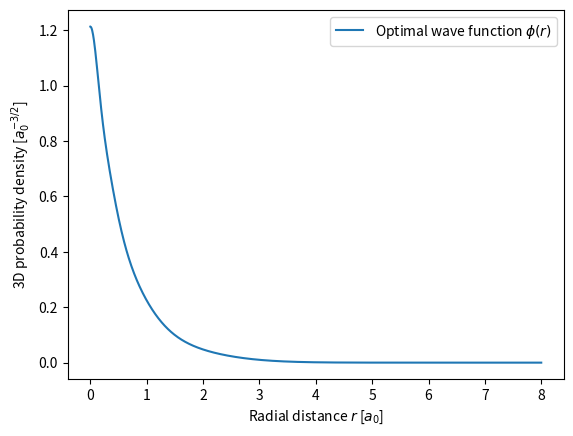

The matplotlib source for this figure:
import numpy as np
import scipy.linalg as la
import matplotlib.pyplot as plt
import scipy.integrate as ig
import scipy.sparse as sp

# HW1 Task 1
def chi(alpha, r):
    return np.exp(-alpha * r**2)

def phi(Cs, alphas, r):
    phi = 0
    for i,alpha in enumerate(alphas):
        phi += Cs[i] * chi(alpha,r)
    return phi

def lapPhi(Cs, alphas, r):
    lapPhi = 0
    for i,alpha in enumerate(alphas):
        lapPhi += 2 * alpha * (2 * alpha * r**2 - 3) * Cs[i] * chi(alpha,r)
    return lapPhi 

def integrand(r2vec, r1vec, Cs, alphas):
    return phi(Cs, alphas, la.norm(r2vec))**2  / la.norm(r1vec-r2vec)

def task1():
    # Define alphas and initial Cs
    alphas = [0.297104, 1.236745, 5.749982, 38.216677]
    Cs = np.ones(4)

    # Initialise and calculate the 4x4 matrices S and h
    SMat = np.zeros([4,4])
    hMat = np.zeros([4,4])
    for p in range(4):
        for q in range(4):
            aSum = alphas[p] + alphas[q]
            aDiv = alphas[p]*alphas[q]/aSum**2
            hMat[p,q] = 4*np.pi * ( 3.0/4.0 * np.sqrt(np.pi / aSum) * aDiv - 1.0/aSum)
            SMat[p,q] = np.power(np.pi/(aSum),1.5)

    # Initialise and calculate the 4x4x4x4 matrix Q (Note that our index ordering is pqrs)
    QMat = np.zeros([4,4,4,4])
    for p in range(4):
        for q in range(4):
            for r in range(4):
                for s in range(4):
                    QMat[p,q,r,s] = 1.0 / ( (alphas[p] + alphas[q])*(alphas[r] + alphas[s])*np.sqrt(alphas[p] + alphas[q]+alphas[r] + alphas[s]) )
    QMat *= 2*np.power(np.pi,2.5)

    # Normalise Cs
    Cnorm2 = np.dot(np.matmul(Cs, SMat), Cs)
    Cs /= np.sqrt(Cnorm2)
    print('------------------')
    print('Initial Cvec is:')
    print(Cs)

    # This will store the ground state energies for the two last runs:
    groundE = np.array([0.0, 1.0])
    i = 0

    while np.abs(groundE[1] - groundE[0]) > 1e-5:
        i += 1
        groundE[0] = groundE[1]

        # Calculate the 4x4 matrix F
        FMat = hMat + np.matmul(np.matmul(Cs,QMat), Cs.transpose())

        # Calculate new Cs
        _, Cs = la.eigh(FMat,SMat, subset_by_index=[0, 0])
        Cs = Cs.transpose()[0]
        print('------------------')
        print('Iteration ' + str(i))
        print('New Cvec is:')
        print(Cs)
        print('Is Cvec normalised? This should be = 1:')
        print(np.dot(np.matmul(Cs, SMat), Cs))

        # Calculate new ground state energy
        groundE[1] = np.dot(np.matmul(Cs,hMat+FMat),Cs)
        print('Ground state energy for two latest iterations are:')
        print(groundE)
    
    rs = np.linspace(0,8,1000)
    
    plt.plot(rs, phi(Cs,alphas,rs), label='Optimal wave function $\phi(r)$')
    plt.legend()
    plt.xlabel('Radial distance $r$ [$a_0$]')
    plt.ylabel('3D probability density [$a_0^{-3/2}$]')
    '''
    plt.plot(rs, 2*np.sqrt(np.pi) * rs * phi(Cs,alphas,rs),label='Optimal radial wave function $2\sqrt{\pi} r \phi(r)$')
    plt.legend()
    plt.xlabel('Radial distance $r$ [$a_0$]')
    plt.ylabel('1D probability density [$a_0^{-1/2}$]')
    '''
    plt.show()


# HW1 Task 2
def getVH(r):
    return (1/r) - (1 + 1/r) * np.exp(-2*r)

def task2():
    rMax = 20
    nPoints = 2001
    rs = np.linspace(0,rMax,nPoints)
    nMin2 = nPoints-2
    A = sp.diags([1, -2, 1], [-1, 0, 1], shape=(nMin2,nMin2)).toarray() / (rs[1] - rs[0])**2
    #print(A)
    
    f = - 4 * rs[1:-1] * np.exp(-2*rs[1:-1])
    
    U0vec = la.solve(A,f)
    
    VHvec = U0vec/rs[1:-1] + 1/rMax

    plt.plot(rs[1:-1],VHvec,linewidth=6,label="Calculated Hartree potential")
    plt.plot(rs,getVH(rs),'-.', label="Theoretical Hartree potential")
    plt.legend()
    plt.xlabel('Radial distance $r$ [$a_0$]')
    plt.ylabel('Potential energy $V_H(r)$ [eV]')
    plt.show()
    #plt.savefig('task2.pdf')

# HW1 Task 3
def getAMat(vHxc,rs):
    nMin2 = len(rs)-2
    A = sp.diags([-0.5, 1, -0.5], [-1, 0, 1], shape=(nMin2,nMin2)).toarray() / (rs[1]-rs[0])**2

    diagVec = vHxc - 2/rs[1:-1]
    A += np.diag(diagVec)

    return A

def task3():
    rMax = 20
    nPoints = 2001
    rs = np.linspace(0,rMax,nPoints)
    vHxc = 1/rs[1:-1]

    AMat = getAMat(vHxc,rs)

    ei=0
    eps, uVec = la.eigh(AMat,subset_by_index=[ei,ei])
    eps = eps[0]
    uVec = uVec.flatten()
    print(eps)
    print(uVec[0])
    print(uVec[-1])
    plt.plot(rs[1:-1], uVec/(np.sqrt(rs[1]-rs[0])),linewidth=6, label='Calculated u(r)')
    plt.plot(rs[1:-1],2*rs[1:-1]*np.exp(-rs[1:-1]),'-.',linewidth=2, label='Theoretical u(r)')
    plt.xlabel('Radial distance $r$ [$a_0$]')
    plt.ylabel('Radial wave function $u(r)$ [$a_0^{-1/2}$] ')
    plt.xlim([0,10])
    plt.legend()
    plt.show()
    

    

task1()
#task2()
#task3()
